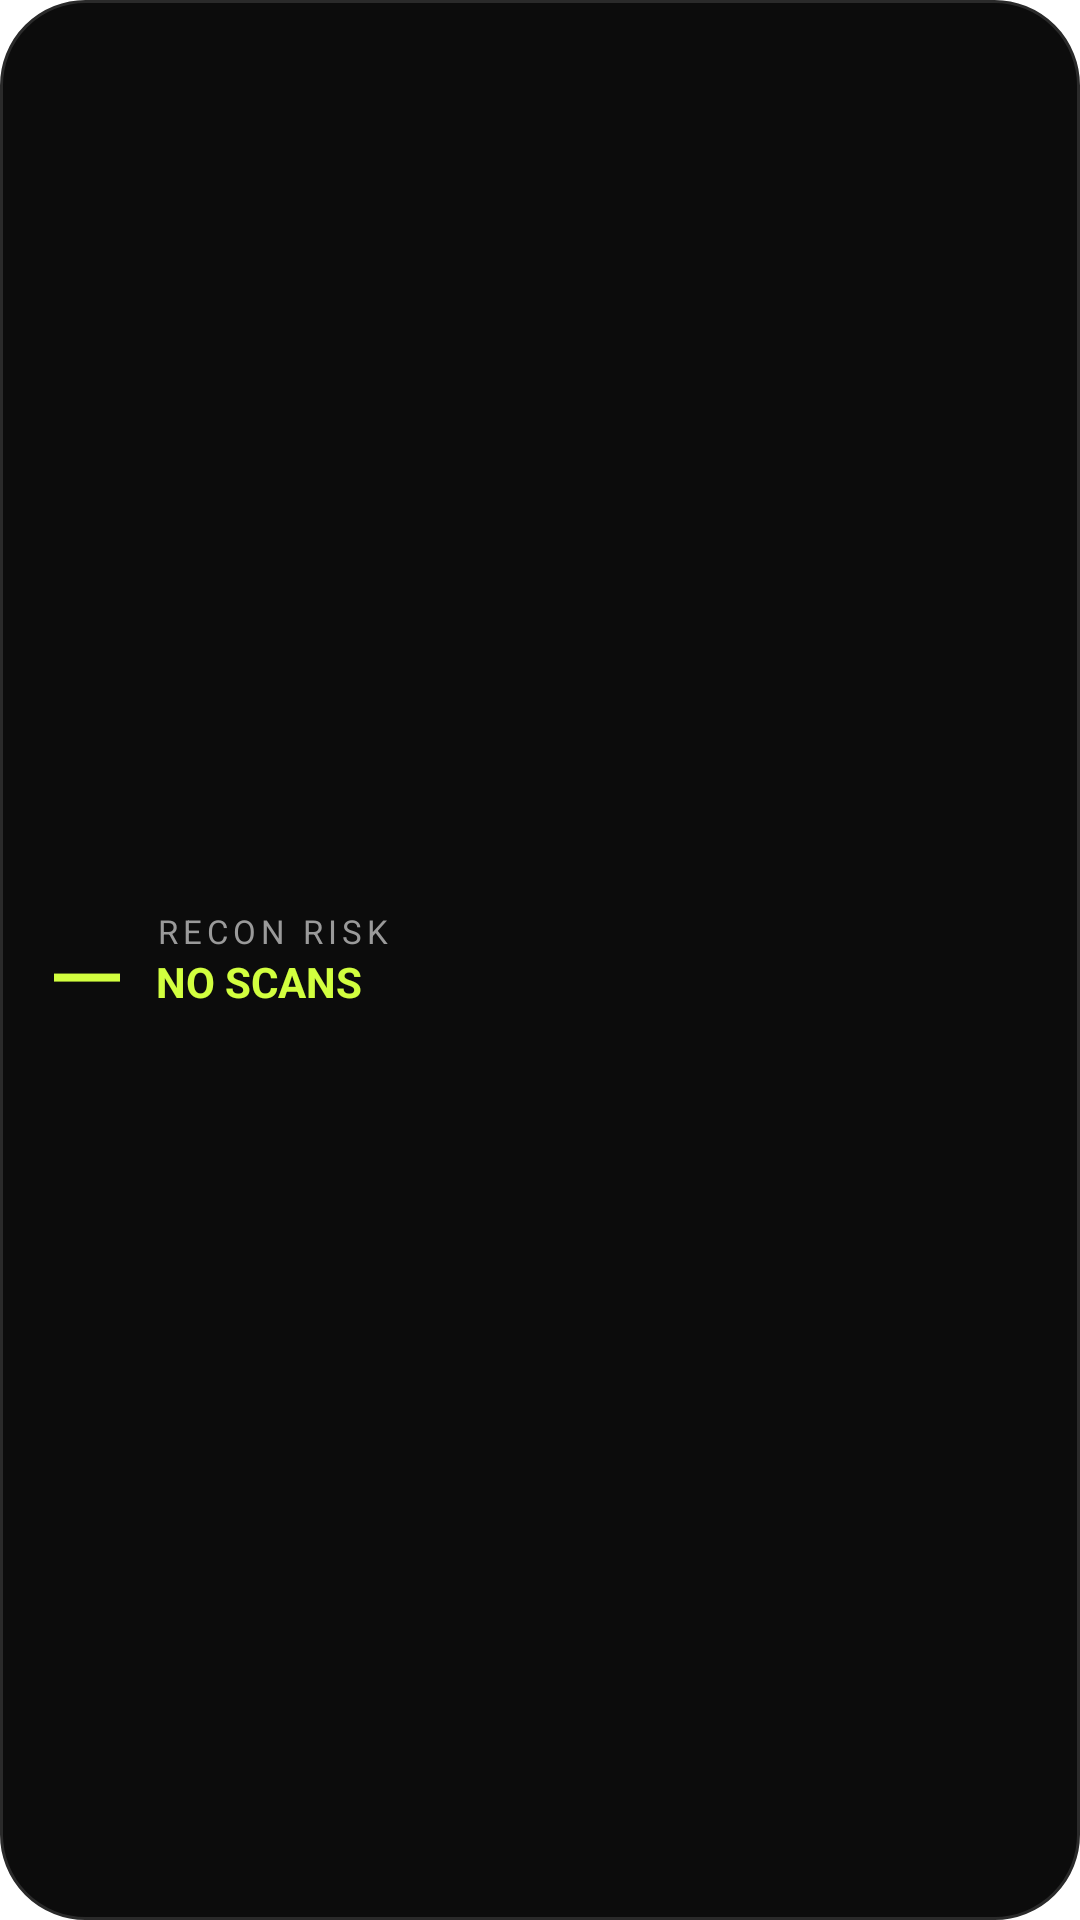

Android layout source for this screen:
<!-- AndroidManifest.xml: application theme Theme.Recon -->
<!-- res/layout/widget_risk.xml -->
<?xml version="1.0" encoding="utf-8"?>
<LinearLayout xmlns:android="http://schemas.android.com/apk/res/android"
    android:id="@+id/risk_root"
    android:layout_width="match_parent"
    android:layout_height="match_parent"
    android:background="@drawable/widget_bg"
    android:gravity="center_vertical"
    android:orientation="horizontal"
    android:paddingStart="18dp"
    android:paddingEnd="18dp">
    <TextView
        android:id="@+id/risk_value"
        android:layout_width="wrap_content"
        android:layout_height="wrap_content"
        android:fontFamily="serif"
        android:text="–"
        android:textColor="#D2FF3F"
        android:textSize="44sp" />
    <LinearLayout
        android:layout_width="0dp"
        android:layout_height="wrap_content"
        android:layout_weight="1"
        android:orientation="vertical"
        android:paddingStart="12dp">
        <TextView
            android:layout_width="wrap_content"
            android:layout_height="wrap_content"
            android:text="RECON RISK"
            android:textColor="#9A9A9A"
            android:textSize="11sp"
            android:letterSpacing="0.15" />
        <TextView
            android:id="@+id/risk_label"
            android:layout_width="wrap_content"
            android:layout_height="wrap_content"
            android:text="NO SCANS"
            android:textColor="#D2FF3F"
            android:textSize="14sp"
            android:textStyle="bold" />
    </LinearLayout>
</LinearLayout>
<!-- resources referenced by this layout -->
<resources>
  <!-- drawable widget_bg (drawable) -->
  <?xml version="1.0" encoding="utf-8"?>
  <shape xmlns:android="http://schemas.android.com/apk/res/android" android:shape="rectangle">
      <solid android:color="#0C0C0C" />
      <corners android:radius="28dp" />
      <stroke android:width="1dp" android:color="#2A2A2A" />
  </shape>
  <style name="Theme.Recon" parent="Theme.SplashScreen">
          <item name="windowSplashScreenBackground">@android:color/black</item>
          <item name="windowSplashScreenAnimatedIcon">@drawable/ic_splash</item>
          <item name="postSplashScreenTheme">@style/Theme.Recon.App</item>
      </style>
  <!-- drawable ic_splash (drawable) -->
  <vector xmlns:android="http://schemas.android.com/apk/res/android" android:width="108dp" android:height="108dp" android:viewportWidth="108" android:viewportHeight="108">
      <path android:strokeColor="#C8F751" android:strokeWidth="6" android:strokeLineCap="round" android:pathData="M54,54m-22,0a22,22 0,1 1,44 0a22,22 0,1 1,-44 0" />
      <path android:fillColor="#C8F751" android:pathData="M54,54m-7,0a7,7 0,1 1,14 0a7,7 0,1 1,-14 0" />
  </vector>
  <style name="Theme.Recon.App" parent="android:Theme.Material.NoActionBar">
          <item name="android:windowBackground">@android:color/black</item>
          <item name="android:statusBarColor">@android:color/transparent</item>
          <item name="android:navigationBarColor">@android:color/transparent</item>
      </style>
</resources>
